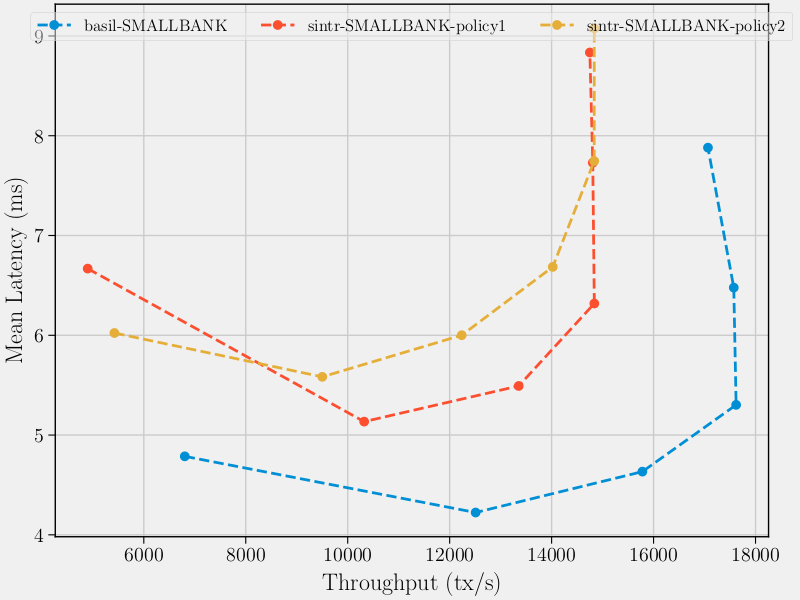

The data file committed next to this chart (first rows):
experiment_name, num_clients, timestamp, tput, latency
basil-SMALLBANK, 32, 2025-11-21-18-43-08, 6804, 4.787
basil-SMALLBANK, 52, 2025-11-21-18-45-27, 12510, 4.224
basil-SMALLBANK, 72, 2025-11-21-18-47-41, 15781, 4.634
basil-SMALLBANK, 92, 2025-11-21-18-49-55, 17620, 5.302
basil-SMALLBANK, 112, 2025-11-21-18-52-10, 17573, 6.478
basil-SMALLBANK, 132, 2025-11-21-18-54-25, 17067, 7.881
sintr-SMALLBANK-policy1, 32, 2025-11-21-18-57-50, 4899, 6.668
sintr-SMALLBANK-policy1, 52, 2025-11-21-19-00-07, 10323, 5.135
sintr-SMALLBANK-policy1, 72, 2025-11-21-19-02-21, 13354, 5.492
sintr-SMALLBANK-policy1, 92, 2025-11-21-19-04-35, 14838, 6.318
sintr-SMALLBANK-policy1, 112, 2025-11-21-19-06-50, 14807, 7.729
sintr-SMALLBANK-policy1, 132, 2025-11-21-19-09-05, 14750, 8.834
sintr-SMALLBANK-policy2, 32, 2025-11-21-19-12-30, 5423, 6.023
sintr-SMALLBANK-policy2, 52, 2025-11-21-19-14-46, 9502, 5.583
sintr-SMALLBANK-policy2, 72, 2025-11-21-19-17-00, 12237, 6.001
sintr-SMALLBANK-policy2, 92, 2025-11-21-19-19-14, 14022, 6.685
sintr-SMALLBANK-policy2, 112, 2025-11-21-19-21-29, 14835, 7.747
sintr-SMALLBANK-policy2, 132, 2025-11-21-19-23-44, 14837, 9.076
